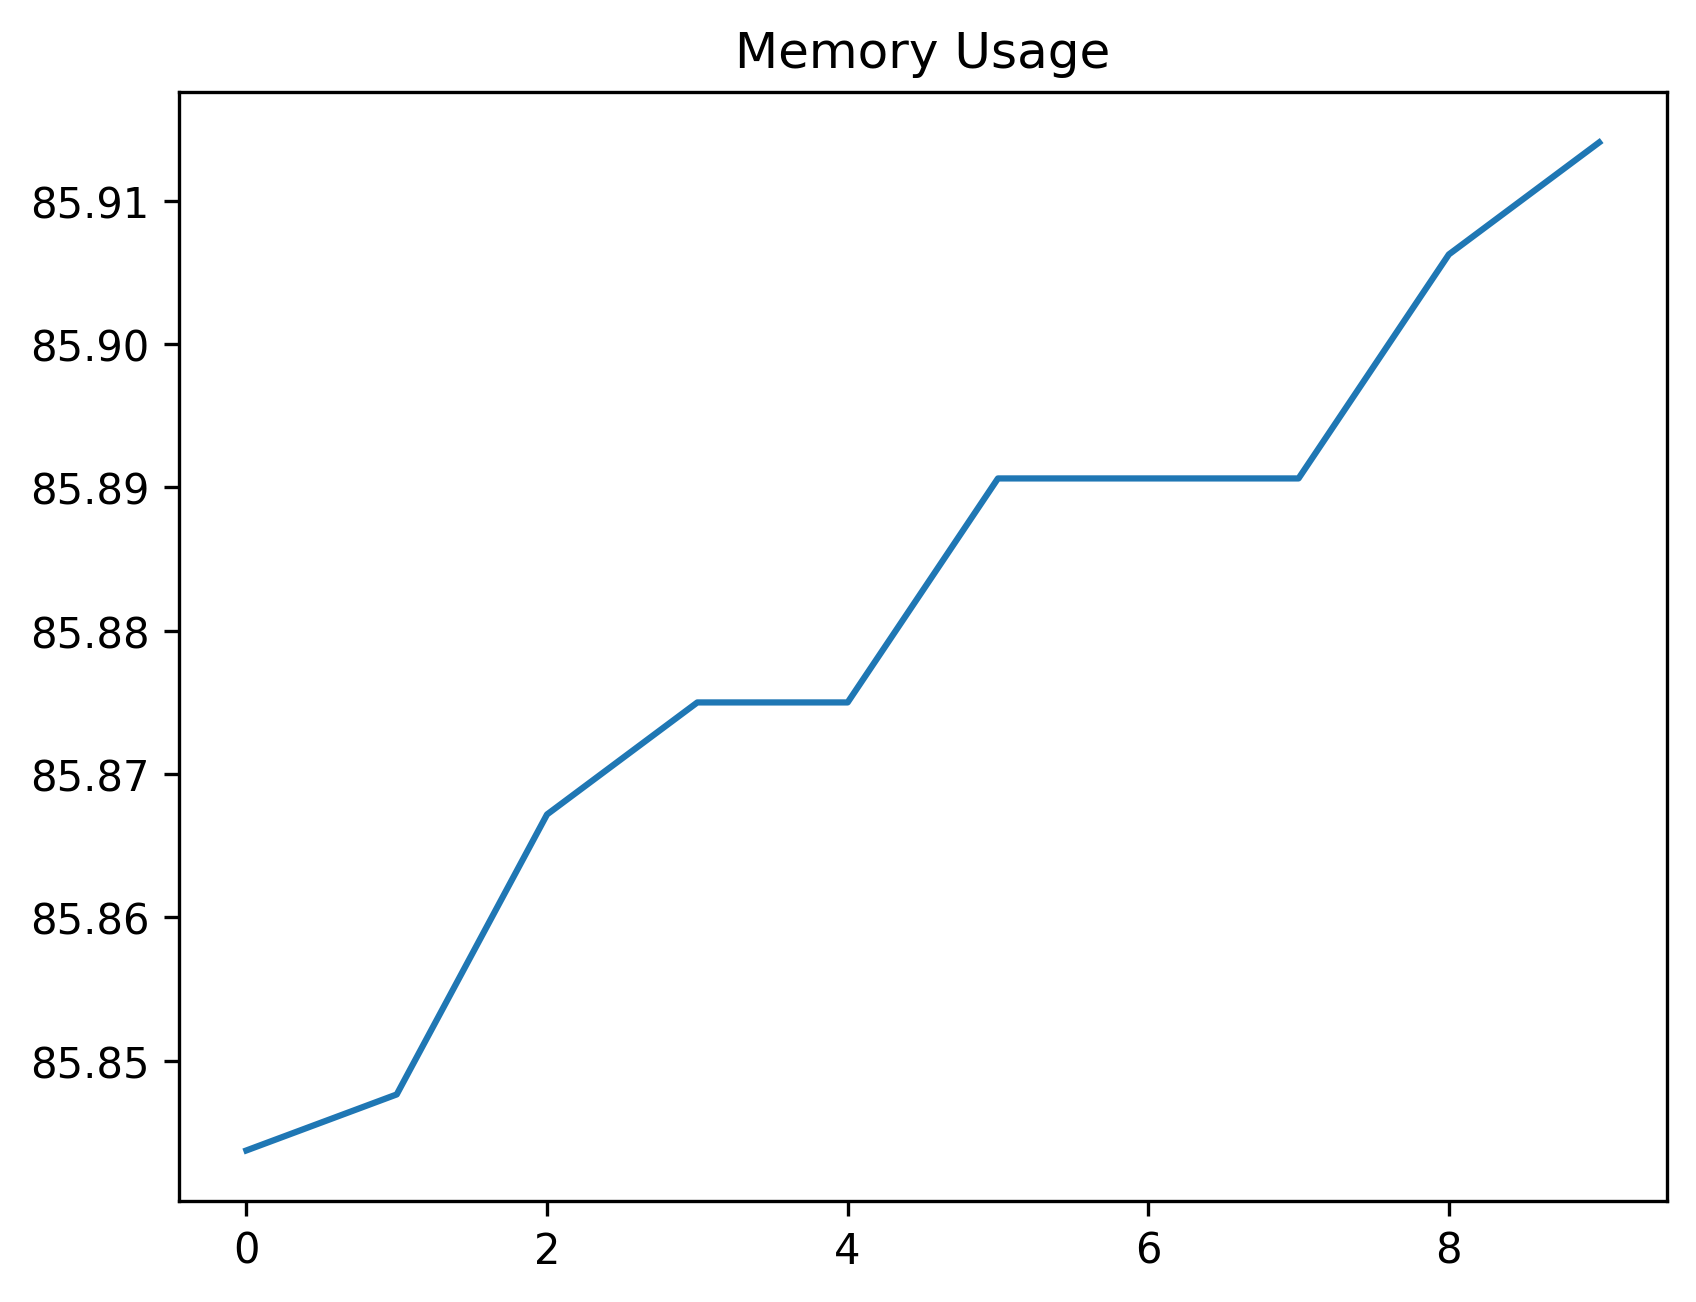

Data behind this chart, as committed beside it:
date_time, name, memory
2024-02-13 09:34:34.384637, start, 85.84
2024-02-13 09:34:34.901001, wait_for_login_tab_to_open_two_items, 85.85
2024-02-13 09:34:34.908519, swap_to_new_tab, 85.87
2024-02-13 09:34:36.585426, wait_for_user_name, 85.88
2024-02-13 09:34:37.215566, fill_in_user_name, 85.88
2024-02-13 09:34:37.874244, for_password_element, 85.89
2024-02-13 09:34:38.923173, fill_in_password, 85.89
2024-02-13 09:34:39.753494, stay_signed_in, 85.89
2024-02-13 09:34:39.787707, switch_to_default, 85.91
2024-02-13 09:34:43.107339, wait_for_main, 85.91
